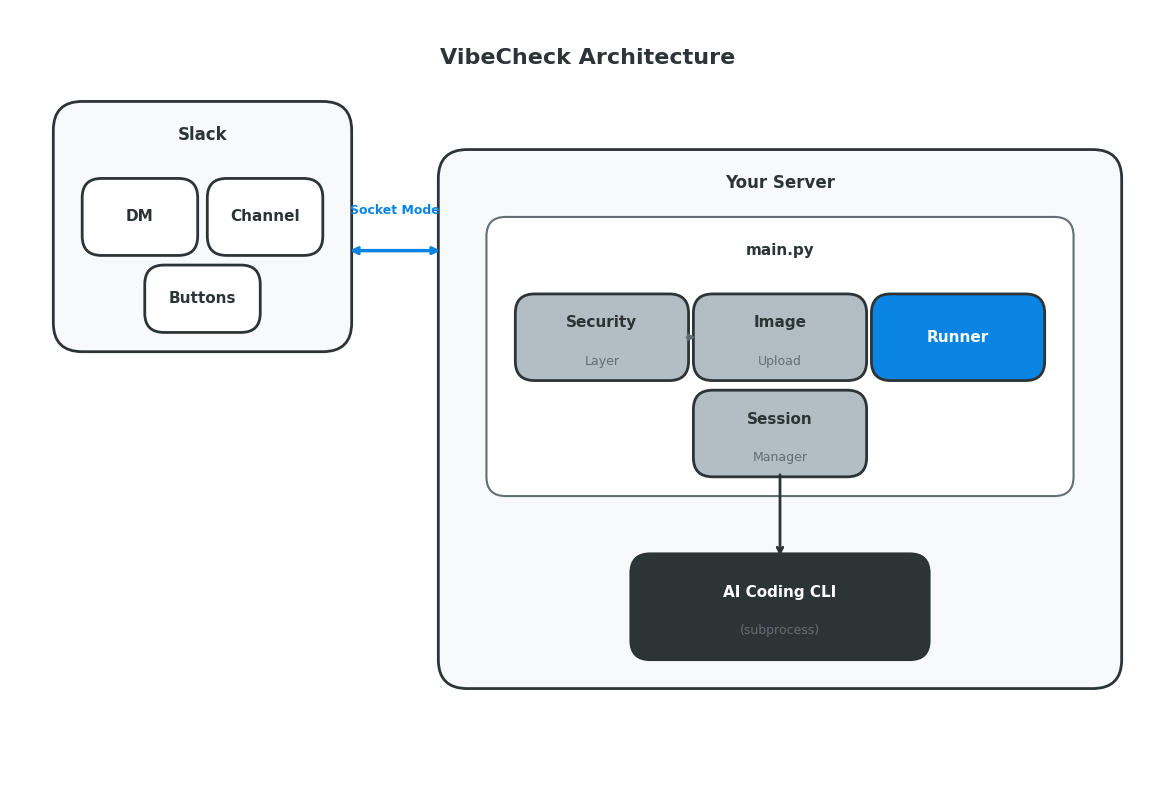

Here is the Python script that generated this plot: (Note: this script raises an exception after producing the figure.)
"""
Generate architecture diagram for VibeCheck README
"""

import matplotlib.pyplot as plt
import matplotlib.patches as mpatches
from matplotlib.patches import FancyBboxPatch, FancyArrowPatch
import matplotlib.lines as mlines

# Set up the figure with clean style
plt.style.use('default')
fig, ax = plt.subplots(1, 1, figsize=(12, 8))
ax.set_xlim(0, 12)
ax.set_ylim(0, 8)
ax.set_aspect('equal')
ax.axis('off')

# Colors - clean grayscale with accent
DARK = '#2D3436'
MEDIUM = '#636E72'
LIGHT = '#B2BEC3'
WHITE = '#FFFFFF'
ACCENT = '#0984E3'  # Blue accent for key elements

def draw_box(ax, x, y, width, height, label, sublabel=None, color=LIGHT, text_color=DARK):
    """Draw a rounded rectangle box with label"""
    box = FancyBboxPatch((x, y), width, height,
                          boxstyle="round,pad=0.05,rounding_size=0.2",
                          facecolor=color, edgecolor=DARK, linewidth=2)
    ax.add_patch(box)

    if sublabel:
        ax.text(x + width/2, y + height/2 + 0.15, label,
                ha='center', va='center', fontsize=11, fontweight='bold', color=text_color)
        ax.text(x + width/2, y + height/2 - 0.25, sublabel,
                ha='center', va='center', fontsize=9, color=MEDIUM)
    else:
        ax.text(x + width/2, y + height/2, label,
                ha='center', va='center', fontsize=11, fontweight='bold', color=text_color)

def draw_arrow(ax, start, end, label=None, color=DARK):
    """Draw an arrow between points"""
    ax.annotate('', xy=end, xytext=start,
                arrowprops=dict(arrowstyle='->', color=color, lw=2))
    if label:
        mid_x = (start[0] + end[0]) / 2
        mid_y = (start[1] + end[1]) / 2
        ax.text(mid_x, mid_y + 0.2, label, ha='center', va='bottom', fontsize=9, color=MEDIUM)

# Title
ax.text(6, 7.5, 'VibeCheck Architecture', ha='center', va='center',
        fontsize=16, fontweight='bold', color=DARK)

# === SLACK SECTION ===
# Slack container
slack_box = FancyBboxPatch((0.5, 4.5), 3, 2.5,
                            boxstyle="round,pad=0.05,rounding_size=0.3",
                            facecolor='#F8F9FA', edgecolor=DARK, linewidth=2)
ax.add_patch(slack_box)
ax.text(2, 6.7, 'Slack', ha='center', va='center', fontsize=12, fontweight='bold', color=DARK)

# Slack components
draw_box(ax, 0.8, 5.5, 1.1, 0.7, 'DM', color=WHITE)
draw_box(ax, 2.1, 5.5, 1.1, 0.7, 'Channel', color=WHITE)
draw_box(ax, 1.45, 4.7, 1.1, 0.6, 'Buttons', color=WHITE)

# === YOUR SERVER SECTION ===
# Server container
server_box = FancyBboxPatch((4.5, 1), 7, 5.5,
                             boxstyle="round,pad=0.05,rounding_size=0.3",
                             facecolor='#F8F9FA', edgecolor=DARK, linewidth=2)
ax.add_patch(server_box)
ax.text(8, 6.2, 'Your Server', ha='center', va='center', fontsize=12, fontweight='bold', color=DARK)

# Main.py box
main_box = FancyBboxPatch((5, 3), 6, 2.8,
                           boxstyle="round,pad=0.05,rounding_size=0.2",
                           facecolor=WHITE, edgecolor=MEDIUM, linewidth=1.5)
ax.add_patch(main_box)
ax.text(8, 5.5, 'main.py', ha='center', va='center', fontsize=11, fontweight='bold', color=DARK)

# Components inside main.py
draw_box(ax, 5.3, 4.2, 1.7, 0.8, 'Security', 'Layer', color=LIGHT)
draw_box(ax, 7.15, 4.2, 1.7, 0.8, 'Image', 'Upload', color=LIGHT)
draw_box(ax, 9, 4.2, 1.7, 0.8, 'Runner', color=ACCENT, text_color=WHITE)
draw_box(ax, 7.15, 3.2, 1.7, 0.8, 'Session', 'Manager', color=LIGHT)

# AI CLI box
draw_box(ax, 6.5, 1.3, 3, 1, 'AI Coding CLI', '(subprocess)', color=DARK, text_color=WHITE)

# === ARROWS ===
# Slack to Server (Socket Mode)
ax.annotate('', xy=(4.5, 5.5), xytext=(3.5, 5.5),
            arrowprops=dict(arrowstyle='<->', color=ACCENT, lw=2.5))
ax.text(4, 5.85, 'Socket Mode', ha='center', va='bottom', fontsize=9, fontweight='bold', color=ACCENT)

# Runner to CLI
ax.annotate('', xy=(8, 2.3), xytext=(8, 3.2),
            arrowprops=dict(arrowstyle='->', color=DARK, lw=2))

# Security flow indicator
ax.annotate('', xy=(7.15, 4.6), xytext=(7, 4.6),
            arrowprops=dict(arrowstyle='->', color=MEDIUM, lw=1.5))

plt.tight_layout()
plt.savefig('/disk1/lecture/sotaaz/vibe-coding-bot/assets/architecture.png',
            dpi=150, bbox_inches='tight', facecolor='white', edgecolor='none')
plt.close()

print("Architecture diagram saved!")

# === SECURITY FLOW DIAGRAM ===
fig2, ax2 = plt.subplots(1, 1, figsize=(10, 6))
ax2.set_xlim(0, 10)
ax2.set_ylim(0, 6)
ax2.set_aspect('equal')
ax2.axis('off')

# Title
ax2.text(5, 5.5, 'Security Approval Flow', ha='center', va='center',
         fontsize=14, fontweight='bold', color=DARK)

# Flow boxes
draw_box(ax2, 0.5, 3.5, 2, 1, 'User', 'Request', color=WHITE)
draw_box(ax2, 3, 3.5, 2, 1, 'Path', 'Detection', color=LIGHT)
draw_box(ax2, 5.7, 4.2, 2, 0.8, 'Trusted?', color=ACCENT, text_color=WHITE)
draw_box(ax2, 5.7, 2.5, 2, 0.8, 'Approval UI', color='#FDCB6E')
draw_box(ax2, 8.2, 3.5, 1.5, 1, 'Execute', color='#00B894', text_color=WHITE)

# Arrows
ax2.annotate('', xy=(3, 4), xytext=(2.5, 4),
            arrowprops=dict(arrowstyle='->', color=DARK, lw=2))
ax2.annotate('', xy=(5.7, 4.6), xytext=(5, 4),
            arrowprops=dict(arrowstyle='->', color=DARK, lw=2))

# Yes arrow
ax2.annotate('', xy=(8.2, 4), xytext=(7.7, 4.6),
            arrowprops=dict(arrowstyle='->', color='#00B894', lw=2))
ax2.text(8.1, 4.5, 'Yes', ha='center', va='center', fontsize=9, color='#00B894', fontweight='bold')

# No arrow
ax2.annotate('', xy=(6.7, 3.3), xytext=(6.7, 4.2),
            arrowprops=dict(arrowstyle='->', color='#D63031', lw=2))
ax2.text(7.1, 3.75, 'No', ha='center', va='center', fontsize=9, color='#D63031', fontweight='bold')

# Approval to Execute
ax2.annotate('', xy=(8.2, 3.5), xytext=(7.7, 2.9),
            arrowprops=dict(arrowstyle='->', color=DARK, lw=2))
ax2.text(8.2, 3.1, 'Approve', ha='center', va='center', fontsize=8, color=MEDIUM)

plt.tight_layout()
plt.savefig('/disk1/lecture/sotaaz/vibe-coding-bot/assets/security_flow.png',
            dpi=150, bbox_inches='tight', facecolor='white', edgecolor='none')
plt.close()

print("Security flow diagram saved!")
